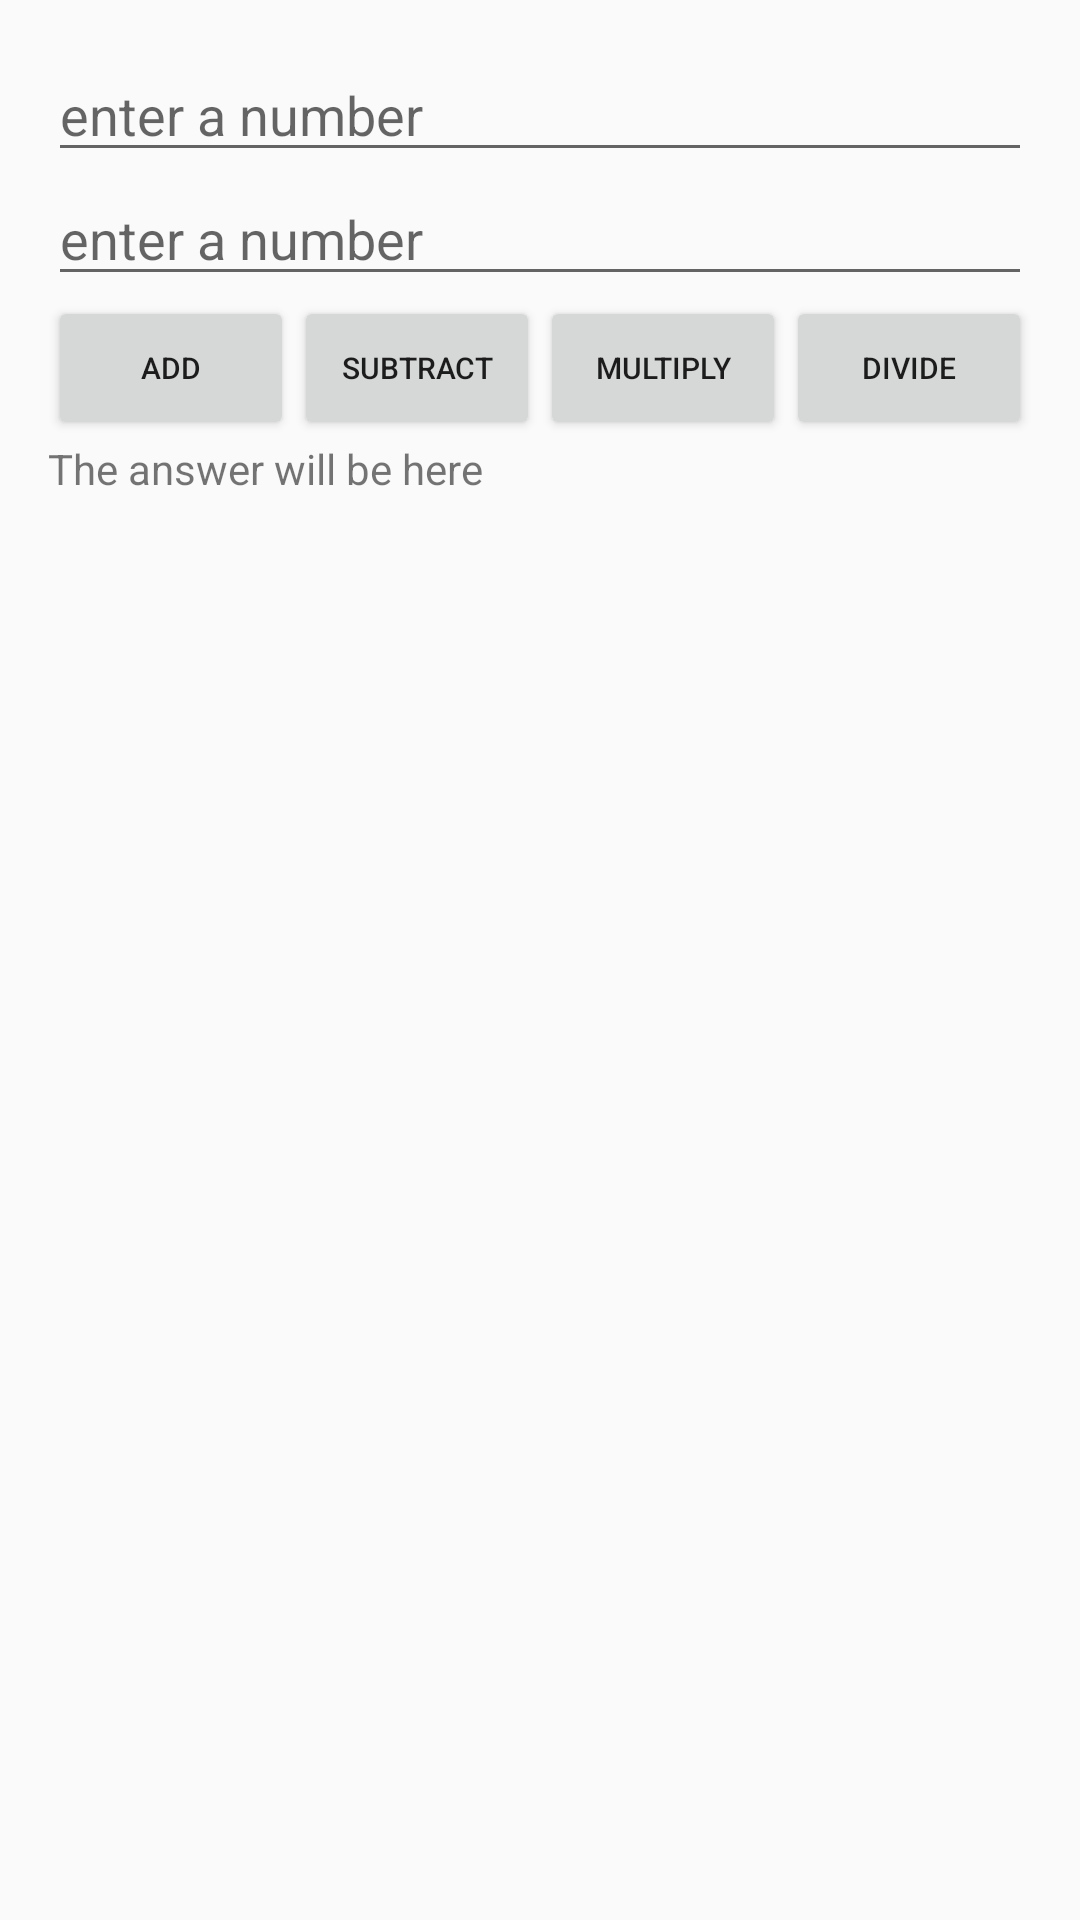

Write the Android layout XML for this screen, with the resource values it uses.
<!-- AndroidManifest.xml: application theme AppTheme -->
<!-- res/layout/activity_main2.xml -->
<?xml version="1.0" encoding="utf-8"?>
<LinearLayout xmlns:android="http://schemas.android.com/apk/res/android"
    xmlns:tools="http://schemas.android.com/tools"
    android:id="@+id/activity_main"
    android:layout_width="match_parent"
    android:layout_height="match_parent"
    android:paddingBottom="@dimen/activity_vertical_margin"
    android:paddingLeft="@dimen/activity_horizontal_margin"
    android:paddingRight="@dimen/activity_horizontal_margin"
    android:paddingTop="@dimen/activity_vertical_margin"
    android:orientation="vertical"
    tools:context="campbell.ca.hw.MainActivity">
    <EditText
        android:id="@+id/num1"
        android:layout_width="match_parent"
        android:layout_height="wrap_content"
        android:hint="enter a number" />
    <EditText
        android:id="@+id/num2"
        android:layout_width="match_parent"
        android:layout_height="wrap_content"
        android:hint="enter a number" />

    <LinearLayout
        android:layout_width="match_parent"
        android:layout_height="wrap_content"
        android:orientation="horizontal" >

    <Button
        android:id="@+id/add"
        android:layout_width="0dp"
        android:layout_weight="1"
        android:layout_height="wrap_content"
        android:onClick="addNums"
        android:textSize="@dimen/button_size"
        android:text="add" />
    <Button
        android:id="@+id/subtr"
        android:textSize="@dimen/button_size"
        android:layout_width="0dp"
        android:layout_weight="1"
        android:layout_height="wrap_content"
        android:onClick="subtrNums"
        android:text="subtract" />
    <Button
        android:id="@+id/mult"
        android:textSize="@dimen/button_size"
        android:layout_width="0dp"
        android:layout_weight="1"
        android:layout_height="wrap_content"
        android:onClick="multNums"
        android:text="multiply" />
    <Button
        android:id="@+id/div"
        android:textSize="@dimen/button_size"
        android:layout_width="0dp"
        android:layout_weight="1"
        android:layout_height="wrap_content"
        android:onClick="divNums"
        android:text="divide" />
    </LinearLayout>

    <TextView
        android:id="@+id/result"
        android:layout_width="wrap_content"
        android:layout_height="wrap_content"
        android:text="The answer will be here" />
</LinearLayout>
<!-- resources referenced by this layout -->
<resources>
  <dimen name="activity_horizontal_margin">16dp</dimen>
  <dimen name="activity_vertical_margin">16dp</dimen>
  <dimen name="button_size">10sp</dimen>
  <style name="AppTheme" parent="Theme.AppCompat.Light.DarkActionBar">
          
          <item name="colorPrimary">@color/colorPrimary</item>
          <item name="colorPrimaryDark">@color/colorPrimaryDark</item>
          <item name="colorAccent">@color/colorAccent</item>
      </style>
  <color name="colorPrimary">#3F51B5</color>
  <color name="colorPrimaryDark">#303F9F</color>
  <color name="colorAccent">#FF4081</color>
</resources>
